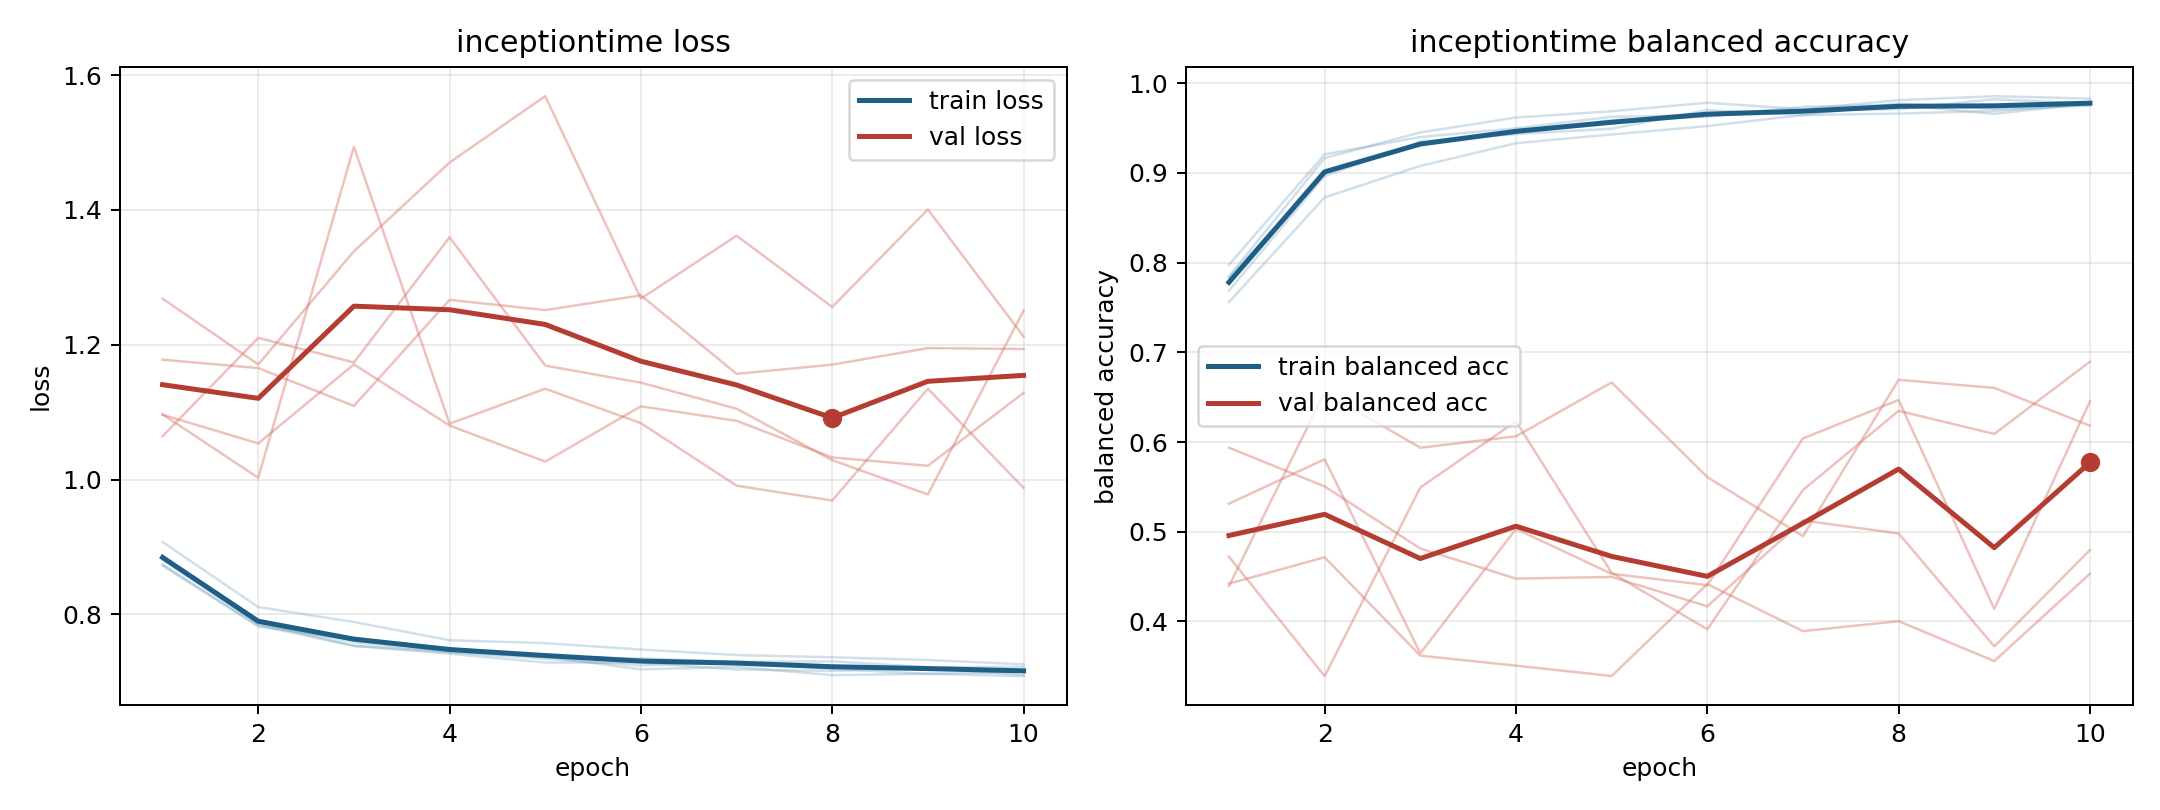

The file beside this chart, header and first rows:
model, fold, epoch, train_loss, train_balanced_accuracy, val_loss, val_balanced_accuracy
inceptiontime, 1, 1, 0.8741, 0.7835, 1.096, 0.4395
inceptiontime, 1, 2, 0.7837, 0.8995, 1.054, 0.6553
inceptiontime, 1, 3, 0.7535, 0.9335, 1.171, 0.5937
inceptiontime, 1, 4, 0.7418, 0.9439, 1.08, 0.6063
inceptiontime, 1, 5, 0.7287, 0.9589, 1.027, 0.6665
inceptiontime, 1, 6, 0.7286, 0.9627, 1.109, 0.5609
inceptiontime, 1, 7, 0.7184, 0.9738, 1.087, 0.4951
inceptiontime, 1, 8, 0.7163, 0.9759, 1.033, 0.6694
inceptiontime, 1, 9, 0.7205, 0.9659, 1.021, 0.6603
inceptiontime, 1, 10, 0.7102, 0.9775, 1.129, 0.6182
inceptiontime, 2, 1, 0.8874, 0.7847, 1.178, 0.5937
inceptiontime, 2, 2, 0.7861, 0.9165, 1.166, 0.5505
inceptiontime, 2, 3, 0.7589, 0.9452, 1.109, 0.4813
inceptiontime, 2, 4, 0.7441, 0.9618, 1.267, 0.4477
inceptiontime, 2, 5, 0.7343, 0.9688, 1.252, 0.4496
inceptiontime, 2, 6, 0.7243, 0.9783, 1.273, 0.4169
inceptiontime, 2, 7, 0.7294, 0.9711, 1.157, 0.5125
inceptiontime, 2, 8, 0.7192, 0.9812, 1.171, 0.4981
inceptiontime, 2, 9, 0.7119, 0.9856, 1.195, 0.3721
inceptiontime, 2, 10, 0.715, 0.9829, 1.194, 0.4795
inceptiontime, 3, 1, 0.9075, 0.756, 1.097, 0.5312
inceptiontime, 3, 2, 0.811, 0.8728, 1.003, 0.5808
inceptiontime, 3, 3, 0.7889, 0.9078, 1.494, 0.3645
inceptiontime, 3, 4, 0.7618, 0.9332, 1.083, 0.5031
inceptiontime, 3, 5, 0.7575, 0.9429, 1.135, 0.4531
inceptiontime, 3, 6, 0.748, 0.9522, 1.084, 0.4404
inceptiontime, 3, 7, 0.7398, 0.9646, 0.991, 0.604
inceptiontime, 3, 8, 0.7366, 0.9662, 0.9691, 0.6468
inceptiontime, 3, 9, 0.7325, 0.9692, 1.135, 0.4139
inceptiontime, 3, 10, 0.7261, 0.9765, 0.9878, 0.6454
inceptiontime, 4, 1, 0.8725, 0.7975, 1.269, 0.4421
inceptiontime, 4, 2, 0.7823, 0.9207, 1.171, 0.4715
inceptiontime, 4, 3, 0.7625, 0.94, 1.339, 0.3618
inceptiontime, 4, 4, 0.7481, 0.9498, 1.47, 0.3506
inceptiontime, 4, 5, 0.7374, 0.9626, 1.569, 0.3391
inceptiontime, 4, 6, 0.735, 0.9644, 1.269, 0.4417
inceptiontime, 4, 7, 0.7296, 0.9703, 1.362, 0.3891
inceptiontime, 4, 8, 0.7305, 0.9712, 1.256, 0.4003
inceptiontime, 4, 9, 0.7218, 0.9823, 1.401, 0.3557
inceptiontime, 4, 10, 0.7222, 0.9773, 1.212, 0.4532
inceptiontime, 5, 1, 0.8816, 0.7687, 1.064, 0.4722
inceptiontime, 5, 2, 0.7869, 0.8967, 1.21, 0.339
inceptiontime, 5, 3, 0.7536, 0.9349, 1.174, 0.5492
inceptiontime, 5, 4, 0.7444, 0.9434, 1.36, 0.623
inceptiontime, 5, 5, 0.7375, 0.9493, 1.169, 0.4542
inceptiontime, 5, 6, 0.7186, 0.9701, 1.144, 0.3912
inceptiontime, 5, 7, 0.7223, 0.9646, 1.105, 0.5465
inceptiontime, 5, 8, 0.71, 0.9774, 1.029, 0.6348
inceptiontime, 5, 9, 0.7121, 0.9713, 0.9781, 0.609
inceptiontime, 5, 10, 0.7086, 0.9752, 1.251, 0.6896
